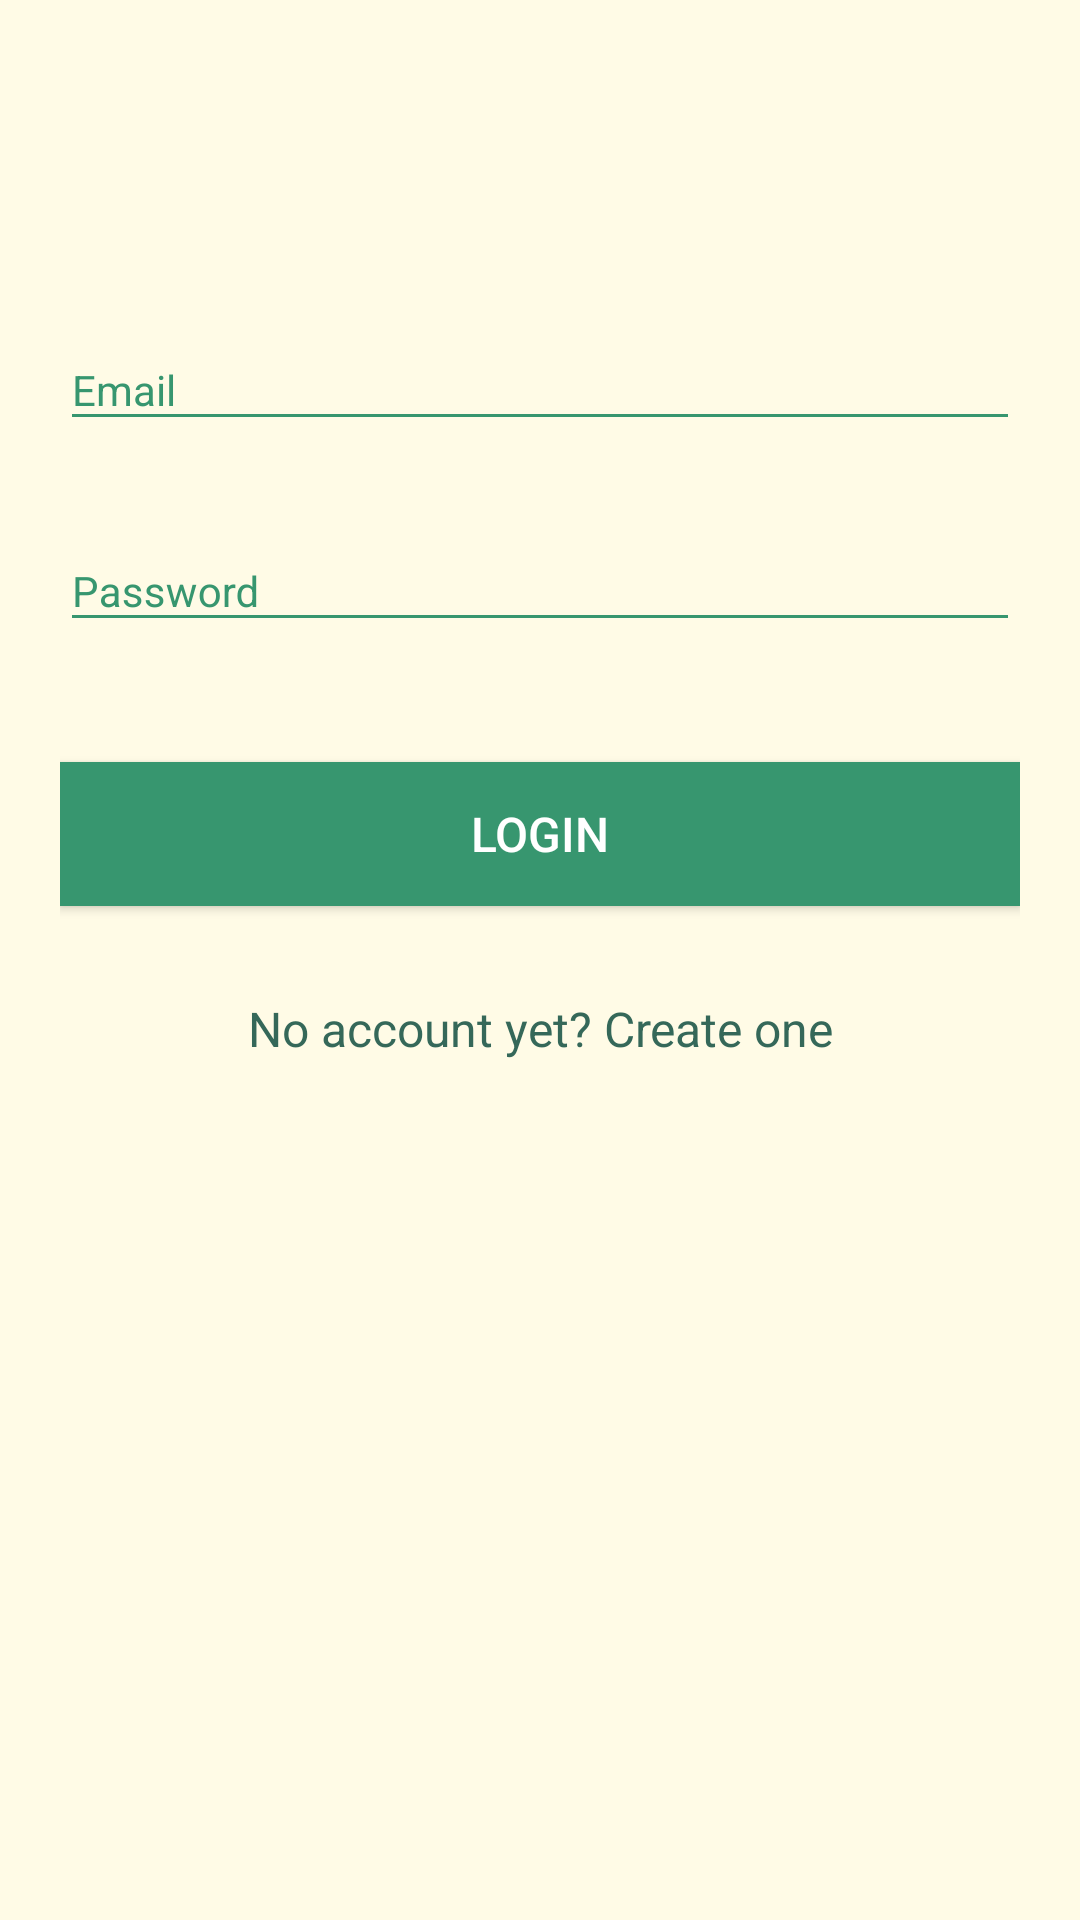

Produce the Android XML layout that renders to this screen, including the resource entries it uses.
<!-- AndroidManifest.xml: application theme AppTheme -->
<!-- res/layout/activity_login.xml -->
<?xml version="1.0" encoding="utf-8"?>
<android.support.v4.widget.NestedScrollView xmlns:android="http://schemas.android.com/apk/res/android"
    xmlns:tools="http://schemas.android.com/tools"
    android:id="@+id/nestedScrollView"
    android:layout_width="match_parent"
    android:layout_height="match_parent"
    android:background="@color/colorBackground"
    android:paddingBottom="20dp"
    android:paddingLeft="20dp"
    android:paddingRight="20dp"
    android:paddingTop="20dp">

    <android.support.v7.widget.LinearLayoutCompat
        android:layout_width="match_parent"
        android:layout_height="match_parent"
        android:orientation="vertical">

        <android.support.v7.widget.AppCompatImageView
            android:layout_width="wrap_content"
            android:layout_height="wrap_content"
            android:layout_gravity="center_horizontal"
            android:layout_marginTop="40dp"/>

        <android.support.design.widget.TextInputLayout
            android:id="@+id/textInputLayoutEmail"
            android:layout_width="match_parent"
            android:layout_height="wrap_content"
            android:theme="@style/TextLabel"
            android:layout_marginTop="40dp">

            <android.support.design.widget.TextInputEditText
                android:id="@+id/textInputEditTextEmail"
                android:layout_width="match_parent"
                android:layout_height="wrap_content"
                android:hint="@string/hint_email"
                android:inputType="text"
                android:maxLines="1"/>
        </android.support.design.widget.TextInputLayout>

        <android.support.design.widget.TextInputLayout
            android:id="@+id/textInputLayoutPassword"
            android:layout_width="match_parent"
            android:layout_height="wrap_content"
            android:theme="@style/TextLabel"
            android:layout_marginTop="20dp">

            <android.support.design.widget.TextInputEditText
                android:id="@+id/textInputEditTextPassword"
                android:layout_width="match_parent"
                android:layout_height="wrap_content"
                android:hint="@string/hint_password"
                android:inputType="textPassword"
                android:maxLines="1"
                android:textColor="@android:color/black" />
        </android.support.design.widget.TextInputLayout>

        <android.support.v7.widget.AppCompatButton
            android:id="@+id/appCompatButtonLogin"
            android:layout_width="match_parent"
            android:layout_height="wrap_content"
            android:layout_marginTop="40dp"
            android:textColor="@color/colorAccent"
            android:textSize="@dimen/sp16"
            android:background="@color/colorPrimary"
            android:text="@string/text_login" />

        <android.support.v7.widget.AppCompatTextView
            android:id="@+id/textViewLinkRegister"
            android:layout_width="fill_parent"
            android:layout_height="wrap_content"
            android:layout_marginTop="30dp"
            android:gravity="center"
            android:textColor="@color/colorPrimaryDark"
            android:text="@string/text_not_member"
            android:textSize="16dp" />
    </android.support.v7.widget.LinearLayoutCompat>
</android.support.v4.widget.NestedScrollView>
<!-- resources referenced by this layout -->
<resources>
  <color name="colorAccent">#FFFFFF</color>
  <color name="colorBackground">#FFFBE6</color>
  <color name="colorPrimary">#37966F</color>
  <color name="colorPrimaryDark">#356859</color>
  <dimen name="sp16">16sp</dimen>
  <string name="hint_email">Email</string>
  <string name="hint_password">Password</string>
  <string name="text_login">Login</string>
  <string name="text_not_member">No account yet? Create one</string>
  <style name="TextLabel" parent="TextAppearance.AppCompat">
          
          <item name="android:textColorHint">@color/colorPrimary</item>
          
          <item name="colorAccent">@color/colorPrimaryDark</item>
          <item name="colorControlNormal">@color/colorPrimary</item>
          <item name="colorControlActivated">@color/colorPrimaryDark</item>
      </style>
  <style name="AppTheme" parent="Theme.AppCompat.Light.NoActionBar">
          
          <item name="colorPrimary">@color/colorPrimary</item>
          <item name="colorPrimaryDark">@color/colorPrimaryDark</item>
          <item name="colorAccent">@color/colorAccent</item>
          <item name="android:actionBarWidgetTheme">@style/MyActionBarWidgetTheme</item>
  
      </style>
  <style name="MyActionBarWidgetTheme" parent="@android:style/Theme.Holo">
  
          <item name="android:textColorHint">@color/white</item>
      </style>
  <color name="white">#ffffff</color>
</resources>
